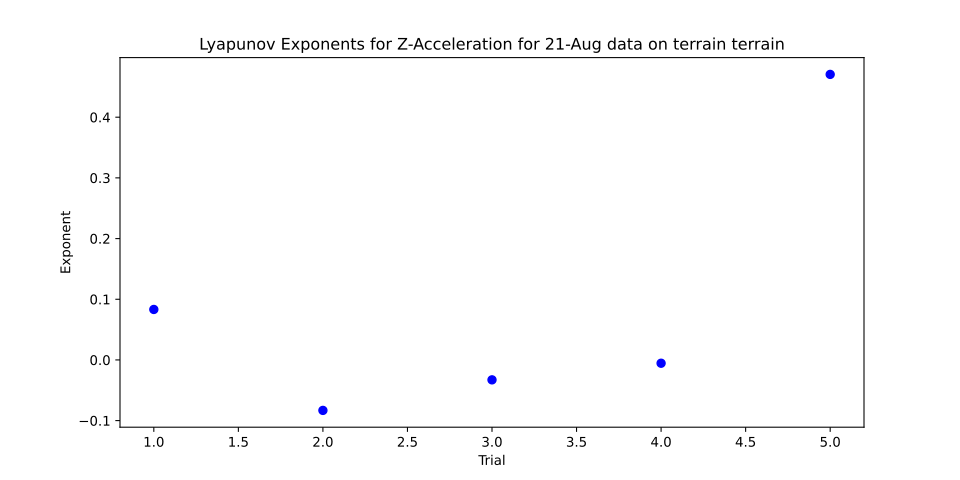

The data file committed next to this chart (first rows):
, 0
1, 0.08319
2, -0.08318
3, -0.03284
4, -0.005449
5, 0.4706
